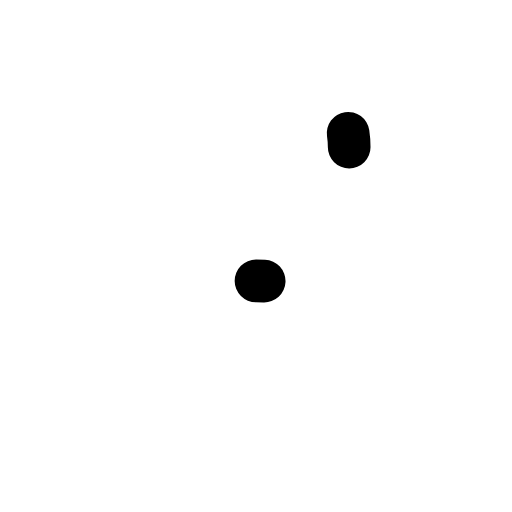
t = 0.00 s
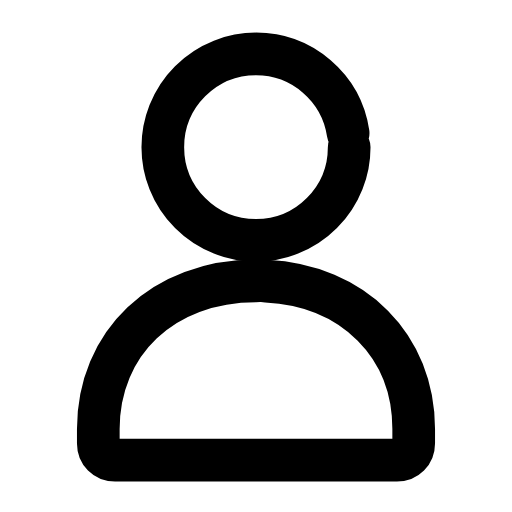
t = 0.30 s
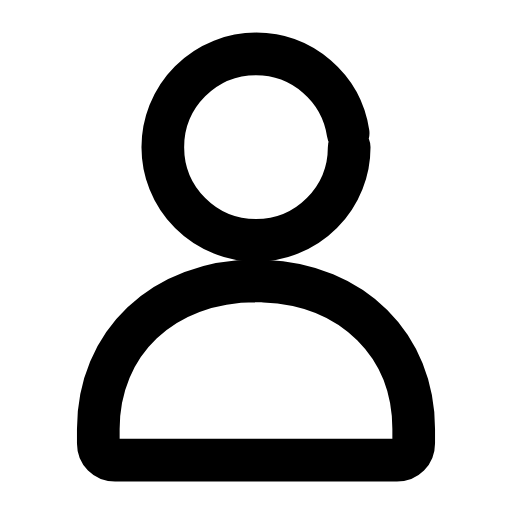
t = 0.57 s
t = 0.83 s: frame unchanged from t = 0.57 s, image omitted
t = 1.15 s: frame unchanged from t = 0.57 s, image omitted
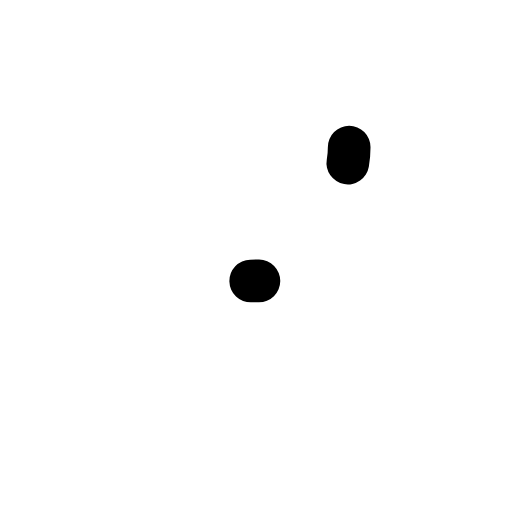
t = 1.42 s

The animated SVG that drew these frames (rendered in a browser with its animation timeline set to each time). Animation: 2 SMIL elements (animate=2); one cycle of 1.70 s, repeats indefinitely.

<svg xmlns="http://www.w3.org/2000/svg" width="24" height="24" viewBox="0 0 24 24" fill="none"><g transform="translate(-1.44 -2.287) scale(1.12)"><circle stroke="currentColor" stroke-width="1.786" stroke-linecap="round" stroke-linejoin="round" fill="none" cx="12" cy="8.2" r="3.9" pathLength="1" stroke-dasharray="1"><animate attributeName="stroke-dashoffset" values="1;1;0;0;0;0;1;1;1" keyTimes="0;0;0.189;0.45;0.6;0.774;0.9;0.9;1" dur="1.7s" repeatCount="indefinite" calcMode="spline" keySplines="0.16 1 0.3 1;0.16 1 0.3 1;0.16 1 0.3 1;0.16 1 0.3 1;0.16 1 0.3 1;0.16 1 0.3 1;0.16 1 0.3 1;0.16 1 0.3 1"/></circle><path stroke="currentColor" stroke-width="1.786" stroke-linecap="round" stroke-linejoin="round" fill="none" d="M12 13.8C8.1 13.8 5.4 16.4 5.4 20L5.4 20.6C5.4 21 5.7 21.3 6.1 21.3L17.9 21.3C18.3 21.3 18.6 21 18.6 20.6L18.6 20C18.6 16.4 15.9 13.8 12 13.8Z" pathLength="1" stroke-dasharray="1"><animate attributeName="stroke-dashoffset" values="1;1;0;0;0;0;1;1;1" keyTimes="0;0.0315;0.2205;0.45;0.6;0.753;0.879;0.9;1" dur="1.7s" repeatCount="indefinite" calcMode="spline" keySplines="0.16 1 0.3 1;0.16 1 0.3 1;0.16 1 0.3 1;0.16 1 0.3 1;0.16 1 0.3 1;0.16 1 0.3 1;0.16 1 0.3 1;0.16 1 0.3 1"/></path></g></svg>
